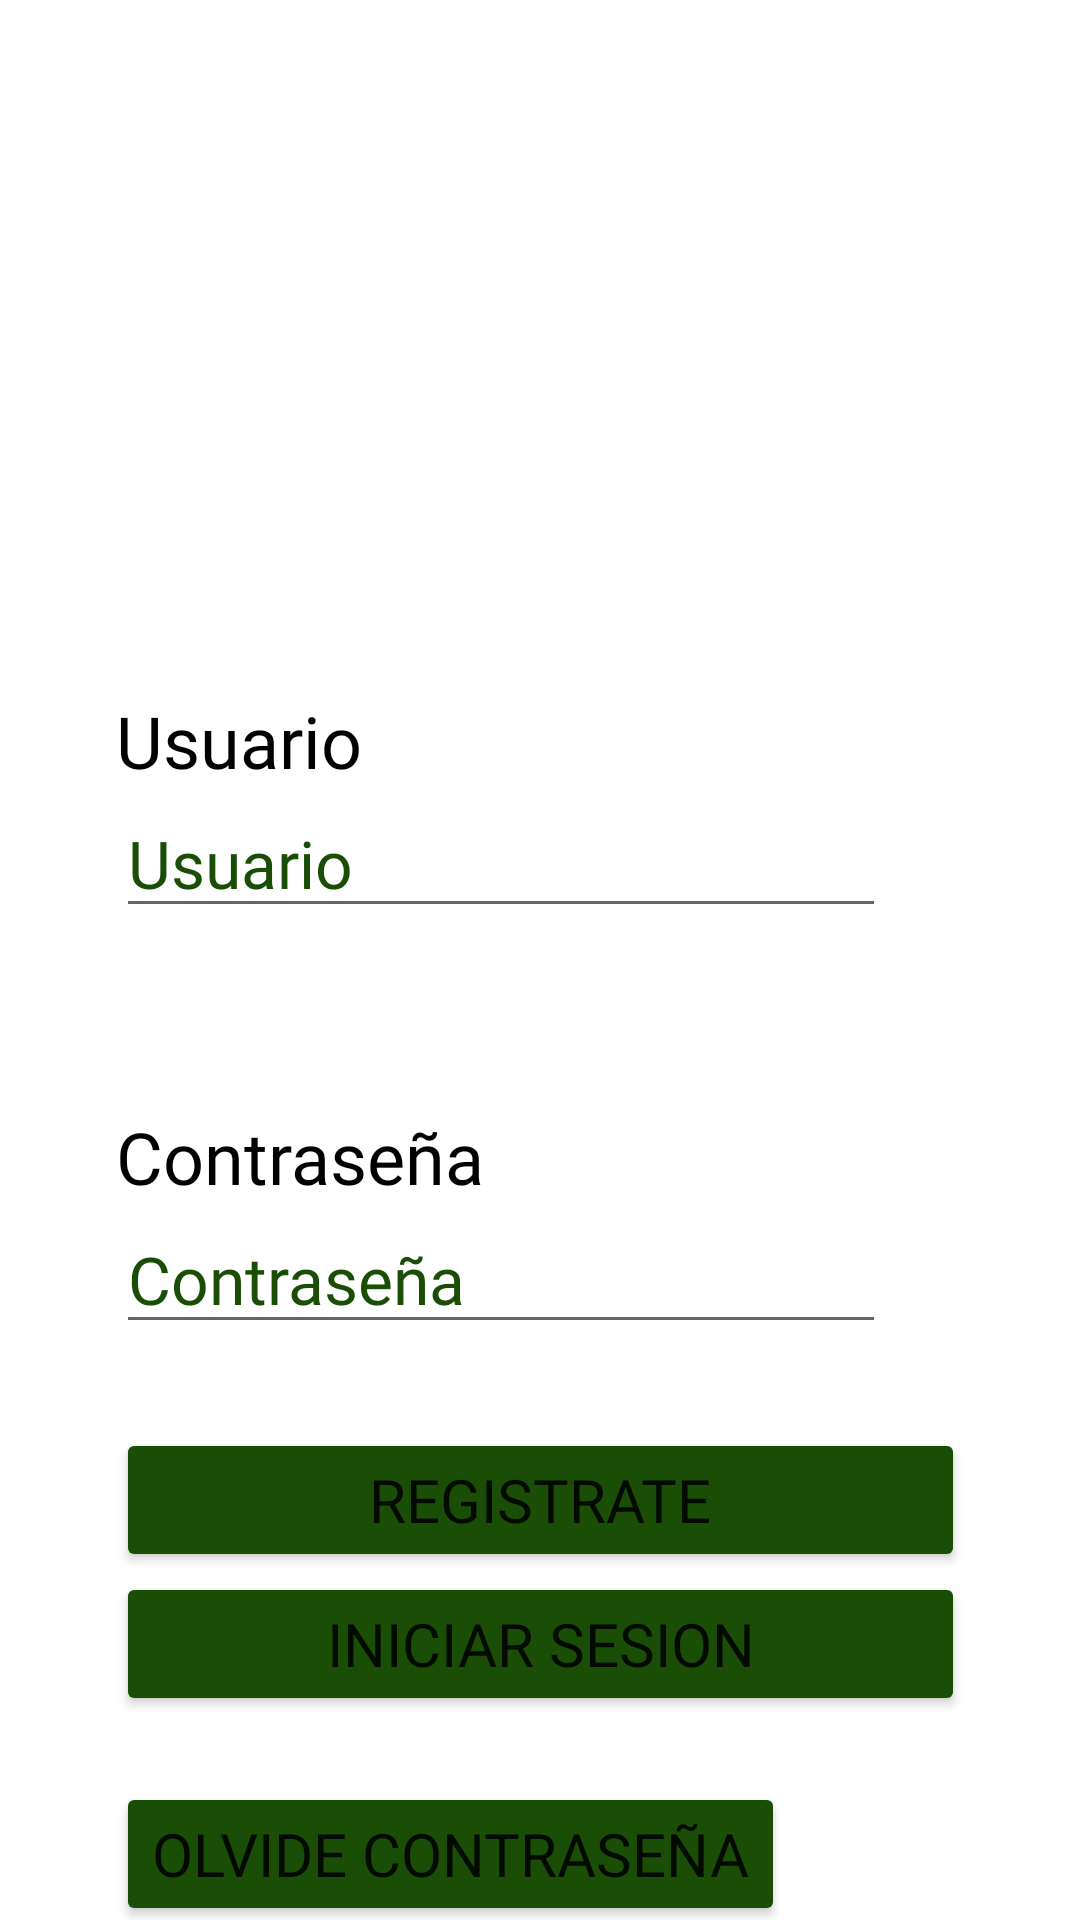

Reconstruct the res/layout file that produces this screen, plus the resources it refers to.
<!-- AndroidManifest.xml: application theme Theme.DelaApp -->
<!-- res/layout/activity_registro.xml -->
<?xml version="1.0" encoding="utf-8"?>
<androidx.constraintlayout.widget.ConstraintLayout xmlns:android="http://schemas.android.com/apk/res/android"
    xmlns:app="http://schemas.android.com/apk/res-auto"
    xmlns:tools="http://schemas.android.com/tools"
    android:layout_width="match_parent"
    android:layout_height="match_parent"
    tools:context=".Registro"
    android:background="@drawable/fondo1">

    <LinearLayout
        android:layout_width="283dp"
        android:layout_height="wrap_content"
        android:orientation="vertical"
        app:layout_constraintBottom_toBottomOf="parent"
        app:layout_constraintEnd_toEndOf="parent"
        app:layout_constraintStart_toStartOf="parent"
        app:layout_constraintTop_toBottomOf="@+id/imageView2"
        app:layout_constraintVertical_bias="0.255">

        <TextView
            android:id="@+id/textView2"
            android:layout_width="wrap_content"
            android:layout_height="wrap_content"
            android:layout_marginTop="32dp"
            android:fontFamily="@font/cambo"
            android:text="Usuario"
            android:textColor="#000000"
            android:textSize="24dp" />

        <EditText
            android:id="@+id/UsuarioID"
            android:layout_width="wrap_content"
            android:layout_height="wrap_content"
            android:layout_marginBottom="44dp"
            android:ems="10"
            android:fontFamily="@font/cambo"
            android:hint="@string/Usuario"
            android:inputType="textPersonName"
            android:textColorHint="#1A4E07"
            android:textSize="22sp" />

        <TextView
            android:id="@+id/textView3"
            android:layout_width="wrap_content"
            android:layout_height="wrap_content"
            android:layout_marginTop="16dp"
            android:fontFamily="@font/cambo"
            android:text="Contraseña"
            android:textColor="#000000"
            android:textSize="24dp" />

        <EditText
            android:id="@+id/ContraseñaID"
            android:layout_width="wrap_content"
            android:layout_height="wrap_content"
            android:layout_marginBottom="28dp"
            android:ems="10"
            android:fontFamily="@font/cambo"
            android:hint="@string/Contraseña"
            android:textColorHint="#1A4E07"
            android:textSize="22sp" />

        <Button
            android:id="@+id/RegistrateID"
            android:layout_width="match_parent"
            android:layout_height="wrap_content"
            android:backgroundTint="#1A4E07"
            android:fontFamily="@font/cambo"
            android:text="@string/Registrate"
            android:textSize="20sp" />

        <Button
            android:id="@+id/IniciaSesionID"
            android:layout_width="match_parent"
            android:layout_height="wrap_content"
            android:layout_marginBottom="22dp"
            android:backgroundTint="#1A4E07"
            android:fontFamily="@font/cambo"
            android:text="@string/IniciarSesion"
            android:textSize="20sp" />

        <Button
            android:id="@+id/OlvideContraID"
            android:layout_width="wrap_content"
            android:layout_height="wrap_content"
            android:backgroundTint="#1A4E07"
            android:fontFamily="@font/cambo"
            android:text="@string/OlvideContra"
            android:textSize="20sp" />
    </LinearLayout>

    <ImageView
        android:id="@+id/imageView2"
        android:layout_width="162dp"
        android:layout_height="167dp"
        android:layout_marginTop="32dp"
        app:layout_constraintEnd_toEndOf="parent"
        app:layout_constraintHorizontal_bias="0.497"
        app:layout_constraintStart_toStartOf="parent"
        app:layout_constraintTop_toTopOf="parent"
        app:srcCompat="@drawable/gato2" />

</androidx.constraintlayout.widget.ConstraintLayout>
<!-- resources referenced by this layout -->
<resources>
  <string name="IniciarSesion">Iniciar Sesion</string>
  <string name="OlvideContra">Olvide contraseña</string>
  <string name="Registrate">Registrate</string>
  <string name="Usuario">Usuario</string>
  <style name="Theme.DelaApp" parent="Theme.MaterialComponents.DayNight.NoActionBar">
          
          <item name="colorPrimary">@color/purple_500</item>
          <item name="colorPrimaryVariant">@color/purple_700</item>
          <item name="colorOnPrimary">@color/white</item>
          
          <item name="colorSecondary">@color/teal_200</item>
          <item name="colorSecondaryVariant">@color/teal_700</item>
          <item name="colorOnSecondary">@color/black</item>
          
          <item name="android:statusBarColor">?attr/colorPrimaryVariant</item>
          
      </style>
  <!-- not gathered from this repository: default colours our renderer supplied (Android Studio template values) -->
  <color name="purple_500">#FF6200EE</color>
  <color name="purple_700">#FF3700B3</color>
  <color name="teal_200">#FF03DAC5</color>
  <color name="teal_700">#FF018786</color>
  <color name="black">#FF000000</color>
  <color name="white">#FFFFFFFF</color>
</resources>
